Run: headless pygame with SDL's dummy video driver; simulated clock (each Clock.tick advances the game by its frame time, no real sleeping); random seed 0; keys injected as events and as key.get_pressed() state; no mouse input.
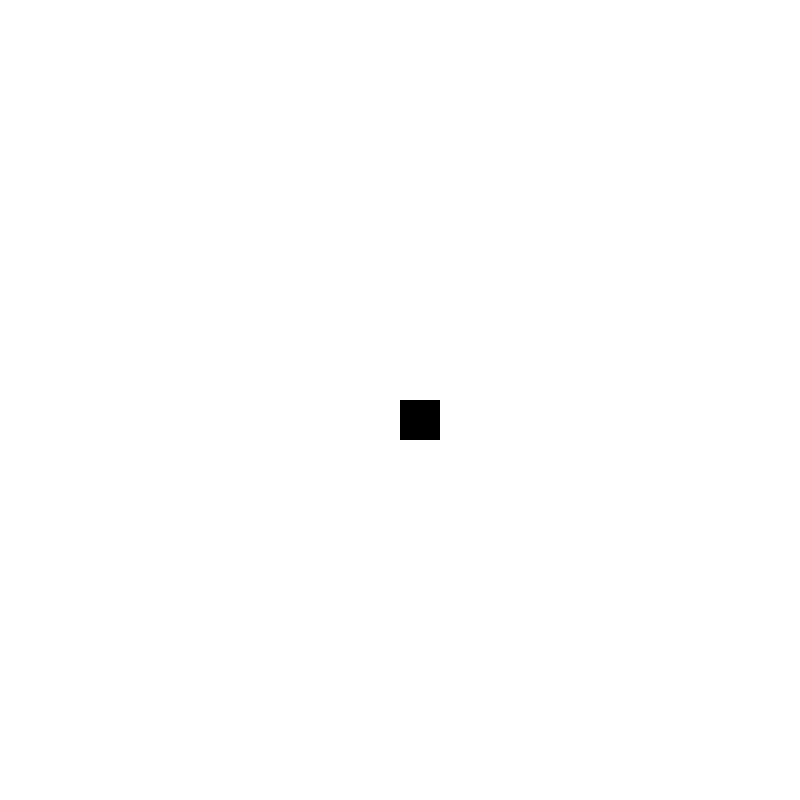
Frame 1 of 4 · flips 1–60 · no input
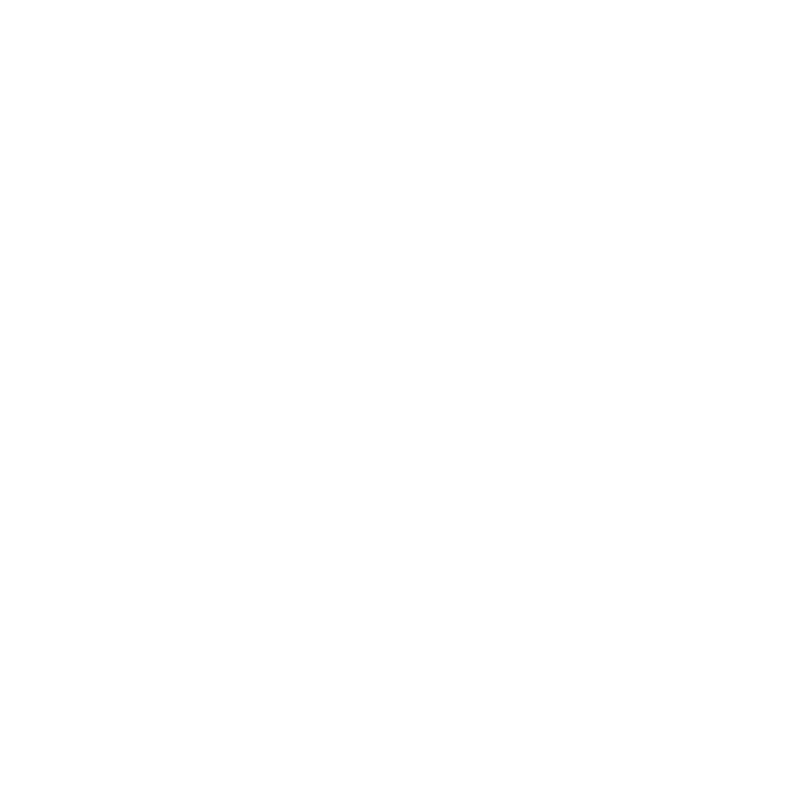
Frame 2 of 4 · flips 61–180 · tapped SPACE, RETURN · held RIGHT (→), D
Frame 3 of 4 · flips 181–300 · held DOWN (↓), S · screen unchanged from frame 2, image omitted
Frame 4 of 4 · flips 301–420 · held LEFT (←), A, UP (↑), W · screen same as frame 1, image omitted

The pygame program that drew these frames:

import random 
import sys
import pygame

class Nums:
    def __init__(self, low,high,count):
        self.low = low 
        self.high = high 
        self.count = count 
    def rand_return(self):
        return [random.randint(self.low,self.high) for _ in range(self.count)]
    def low_return(self):
        return [self.low for _ in range(self.count)]
    def high_return(self):
        return [self.high for _ in range(self.count)]
    def change_count(self,num):
        self.count = num 
    def avg_return(self):
        return [(self.high+self.low)/2 for _ in range(self.count)]
                   
n = Nums(1,10,10)
print(n.rand_return())
print(n.low_return())
n.change_count(20)
print(n.high_return())
n.change_count(5)
print(n.avg_return())   

def create_list_nums(count):
    return [((random.randint(0,10),random.randint(0,25), random.randint(0,25))) for _ in range(count)]

c = create_list_nums(10)
for x in c:
    print(x)
    n = Nums(*x)
    print(n.low_return())
    print(n.high_return())





player_coords = []

# 1. Initialize Pygame
pygame.init()

# 2. Setup constants
WINDOW_WIDTH = 800
WINDOW_HEIGHT = 800
BLOCK_SIZE = 40  # Size of each grid square in pixels

# Colors (RGB)
WHITE = pygame.Color("white")  # Dark Gray
BLACK = pygame.Color('black')

# 3. Create the display window
screen = pygame.display.set_mode((WINDOW_WIDTH, WINDOW_HEIGHT))
pygame.display.set_caption("Pygame Grid Example")
clock = pygame.time.Clock()

def draw_player():
    if player_coords == []:
        # Fixed: standard order is X (width) then Y (height)
        coords = [WINDOW_WIDTH // 2, WINDOW_HEIGHT // 2]
        player_coords.append(coords)
    else:
        coords = player_coords[0]    
    
    # Draw a solid black square (removed the '1' parameter so it fills completely)
    rect = pygame.Rect(coords[0], coords[1], BLOCK_SIZE, BLOCK_SIZE)
    pygame.draw.rect(screen, BLACK, rect)

def move_player():
    if not player_coords:  # Wait until coordinates are initialized
        return
        
    speed = 5
    coords = player_coords[0]
    
    # Get the state of all keyboard buttons
    keys = pygame.key.get_pressed()
    
    # Check states independently (allows holding buttons simultaneously)
    if keys[pygame.K_LEFT]:
        coords[0] -= speed 
    if keys[pygame.K_RIGHT]:
        coords[0] += speed 
    if keys[pygame.K_UP]:    # Fixed typo
        coords[1] -= speed 
    if keys[pygame.K_DOWN]:
        coords[1] += speed 

running = True
while running:
    # 1. Handle events (Only for window closing/one-time menus)
    for event in pygame.event.get():
        if event.type == pygame.QUIT:
            running = False

    # 2. Handle continuous input & updates
    move_player()

    # 3. Draw everything
    screen.fill(WHITE)
    draw_player()

    # 4. Refresh display
    pygame.display.flip()
    clock.tick(60)

# Clean up and close
pygame.quit()
sys.exit()
